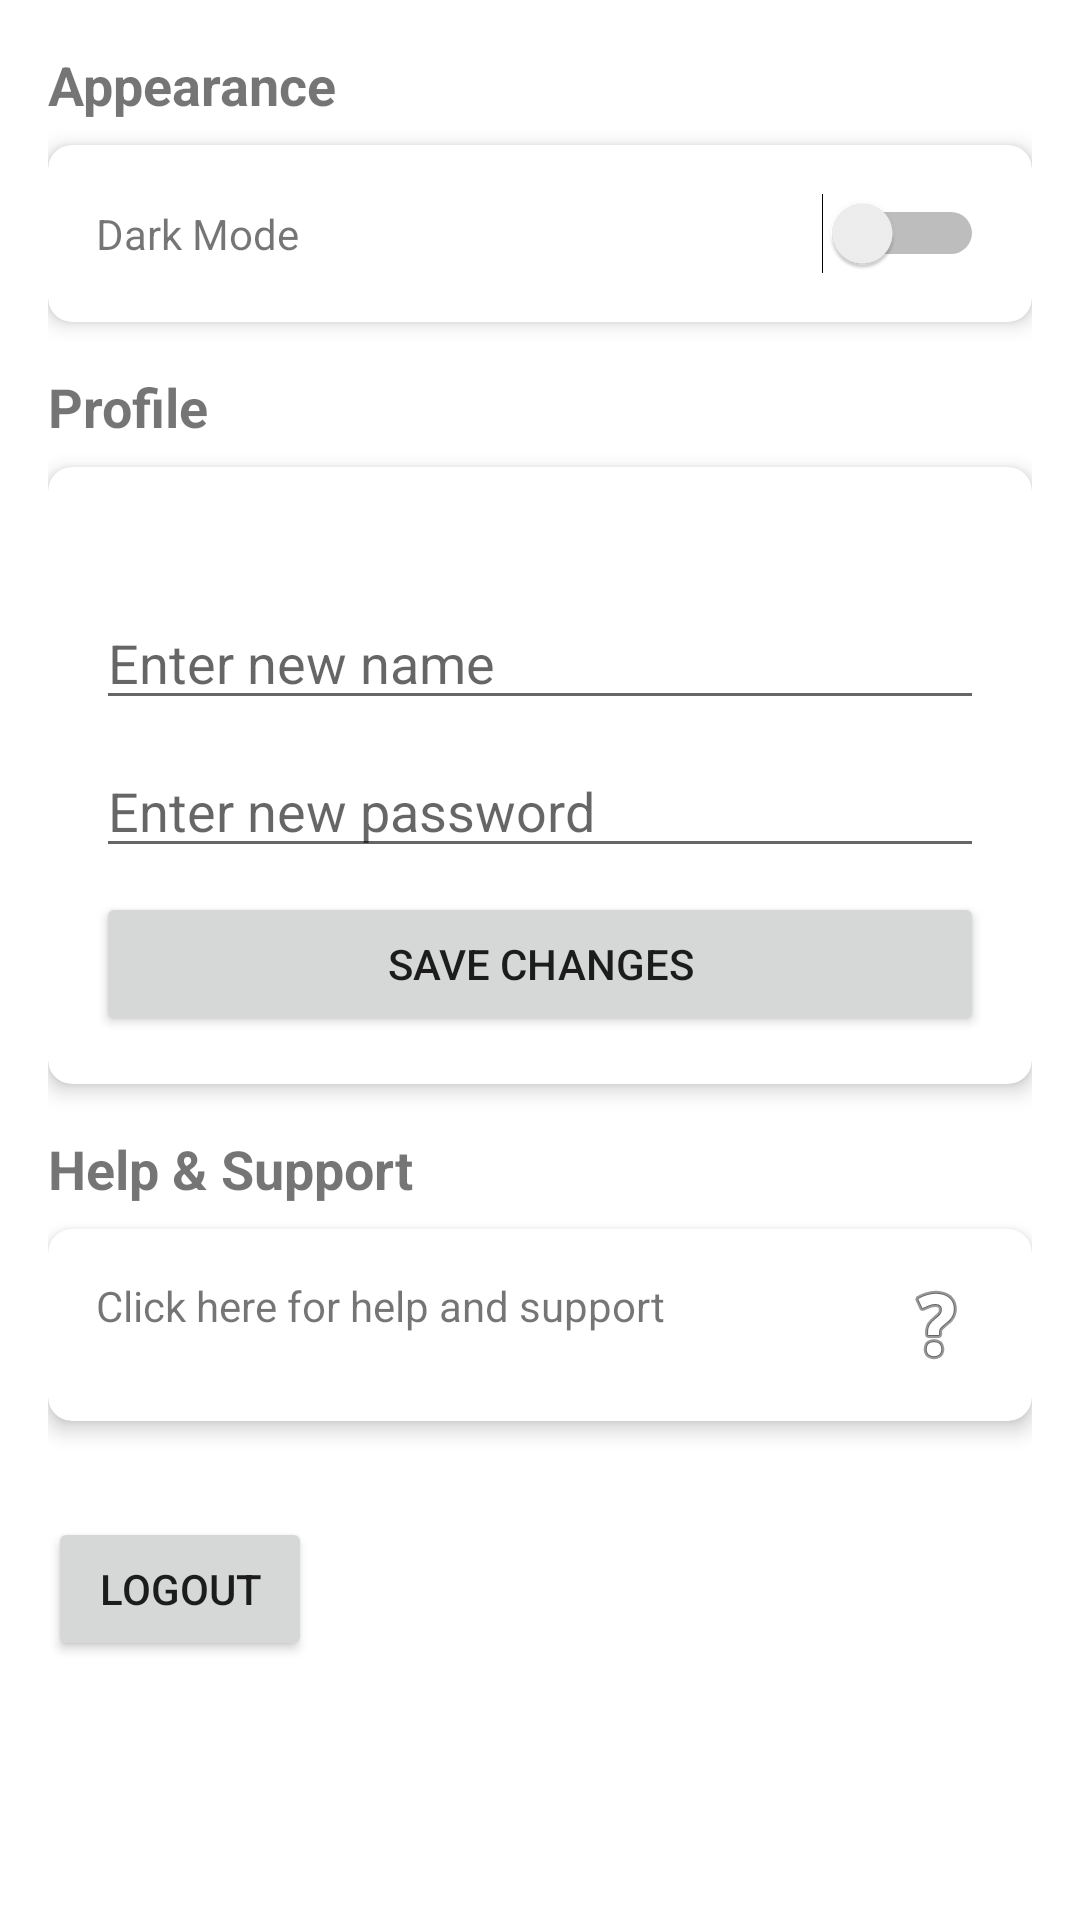

The Android layout XML behind this screen, and the referenced resources:
<!-- AndroidManifest.xml: application theme Theme.Login -->
<!-- res/layout/activity_settings.xml -->
<?xml version="1.0" encoding="utf-8"?>
<ScrollView xmlns:android="http://schemas.android.com/apk/res/android"
    xmlns:app="http://schemas.android.com/apk/res-auto"
    android:layout_width="match_parent"
    android:layout_height="match_parent">

    <LinearLayout
        android:layout_width="match_parent"
        android:layout_height="wrap_content"
        android:orientation="vertical"
        android:padding="16dp">

        
        <TextView
            android:layout_width="wrap_content"
            android:layout_height="wrap_content"
            android:text="Appearance"
            android:textStyle="bold"
            android:textSize="18sp"
            android:layout_marginBottom="8dp"/>

        <androidx.cardview.widget.CardView
            android:layout_width="match_parent"
            android:layout_height="wrap_content"
            android:layout_marginBottom="16dp"
            app:cardElevation="4dp"
            app:cardCornerRadius="8dp">

            <LinearLayout
                android:layout_width="match_parent"
                android:layout_height="wrap_content"
                android:orientation="horizontal"
                android:padding="16dp">

                <TextView
                    android:layout_width="0dp"
                    android:layout_height="wrap_content"
                    android:layout_weight="1"
                    android:text="Dark Mode"/>

                <Switch
                    android:id="@+id/darkModeSwitch"
                    android:layout_width="wrap_content"
                    android:layout_height="wrap_content"/>
            </LinearLayout>
        </androidx.cardview.widget.CardView>

        
        <TextView
            android:layout_width="wrap_content"
            android:layout_height="wrap_content"
            android:text="Profile"
            android:textStyle="bold"
            android:textSize="18sp"
            android:layout_marginBottom="8dp"/>

        <androidx.cardview.widget.CardView
            android:layout_width="match_parent"
            android:layout_height="wrap_content"
            android:layout_marginBottom="16dp"
            app:cardElevation="4dp"
            app:cardCornerRadius="8dp">

            <LinearLayout
                android:layout_width="match_parent"
                android:layout_height="wrap_content"
                android:orientation="vertical"
                android:padding="16dp">

                <TextView
                    android:id="@+id/currentNameText"
                    android:layout_width="wrap_content"
                    android:layout_height="wrap_content"
                    android:layout_marginBottom="8dp"/>

                <EditText
                    android:id="@+id/nameEditText"
                    android:layout_width="match_parent"
                    android:layout_height="wrap_content"
                    android:hint="Enter new name"
                    android:layout_marginBottom="8dp"/>

                <EditText
                    android:id="@+id/passwordEditText"
                    android:layout_width="match_parent"
                    android:layout_height="wrap_content"
                    android:hint="Enter new password"
                    android:inputType="textPassword"
                    android:layout_marginBottom="8dp"/>

                <Button
                    android:id="@+id/saveProfileButton"
                    android:layout_width="match_parent"
                    android:layout_height="wrap_content"
                    android:text="Save Changes"/>
            </LinearLayout>
        </androidx.cardview.widget.CardView>

        
        <TextView
            android:layout_width="wrap_content"
            android:layout_height="wrap_content"
            android:text="Help &amp; Support"
            android:textStyle="bold"
            android:textSize="18sp"
            android:layout_marginBottom="8dp"/>

        <androidx.cardview.widget.CardView
            android:id="@+id/helpSupportCard"
            android:layout_width="match_parent"
            android:layout_height="wrap_content"
            android:layout_marginBottom="16dp"
            app:cardElevation="4dp"
            app:cardCornerRadius="8dp"
            android:clickable="true"
            android:focusable="true">

            <LinearLayout
                android:layout_width="match_parent"
                android:layout_height="wrap_content"
                android:orientation="vertical"
                android:padding="16dp">

                <TextView
                    android:layout_width="match_parent"
                    android:layout_height="wrap_content"
                    android:text="Click here for help and support"
                    android:drawableEnd="@android:drawable/ic_menu_help"/>
            </LinearLayout>
        </androidx.cardview.widget.CardView>
        <Button
            android:id="@+id/logoutButton"
            android:layout_width="wrap_content"
            android:layout_height="wrap_content"
            android:text="Logout"
            android:layout_marginTop="16dp"
            android:layout_centerHorizontal="true"/>

    </LinearLayout>
</ScrollView>
<!-- resources referenced by this layout -->
<resources>
  <style name="Theme.Login" parent="Theme.MaterialComponents.DayNight.DarkActionBar">
          
          <item name="colorPrimary">@color/buttonColor</item>
  
          
          <item name="colorPrimaryVariant">#a10f1a</item>
  
          
          <item name="colorOnPrimary">@color/white</item>
  
          
          <item name="colorSecondary">@color/buttonColor</item>
  
          
          <item name="colorOnSecondary">@color/black</item>
  
          
          <item name="android:statusBarColor" tools:targetApi="l">?attr/colorPrimaryVariant</item>
      </style>
  <color name="buttonColor">#bc1723</color>
  <color name="white">#FFFFFF</color>
  <color name="black">#000000</color>
</resources>
